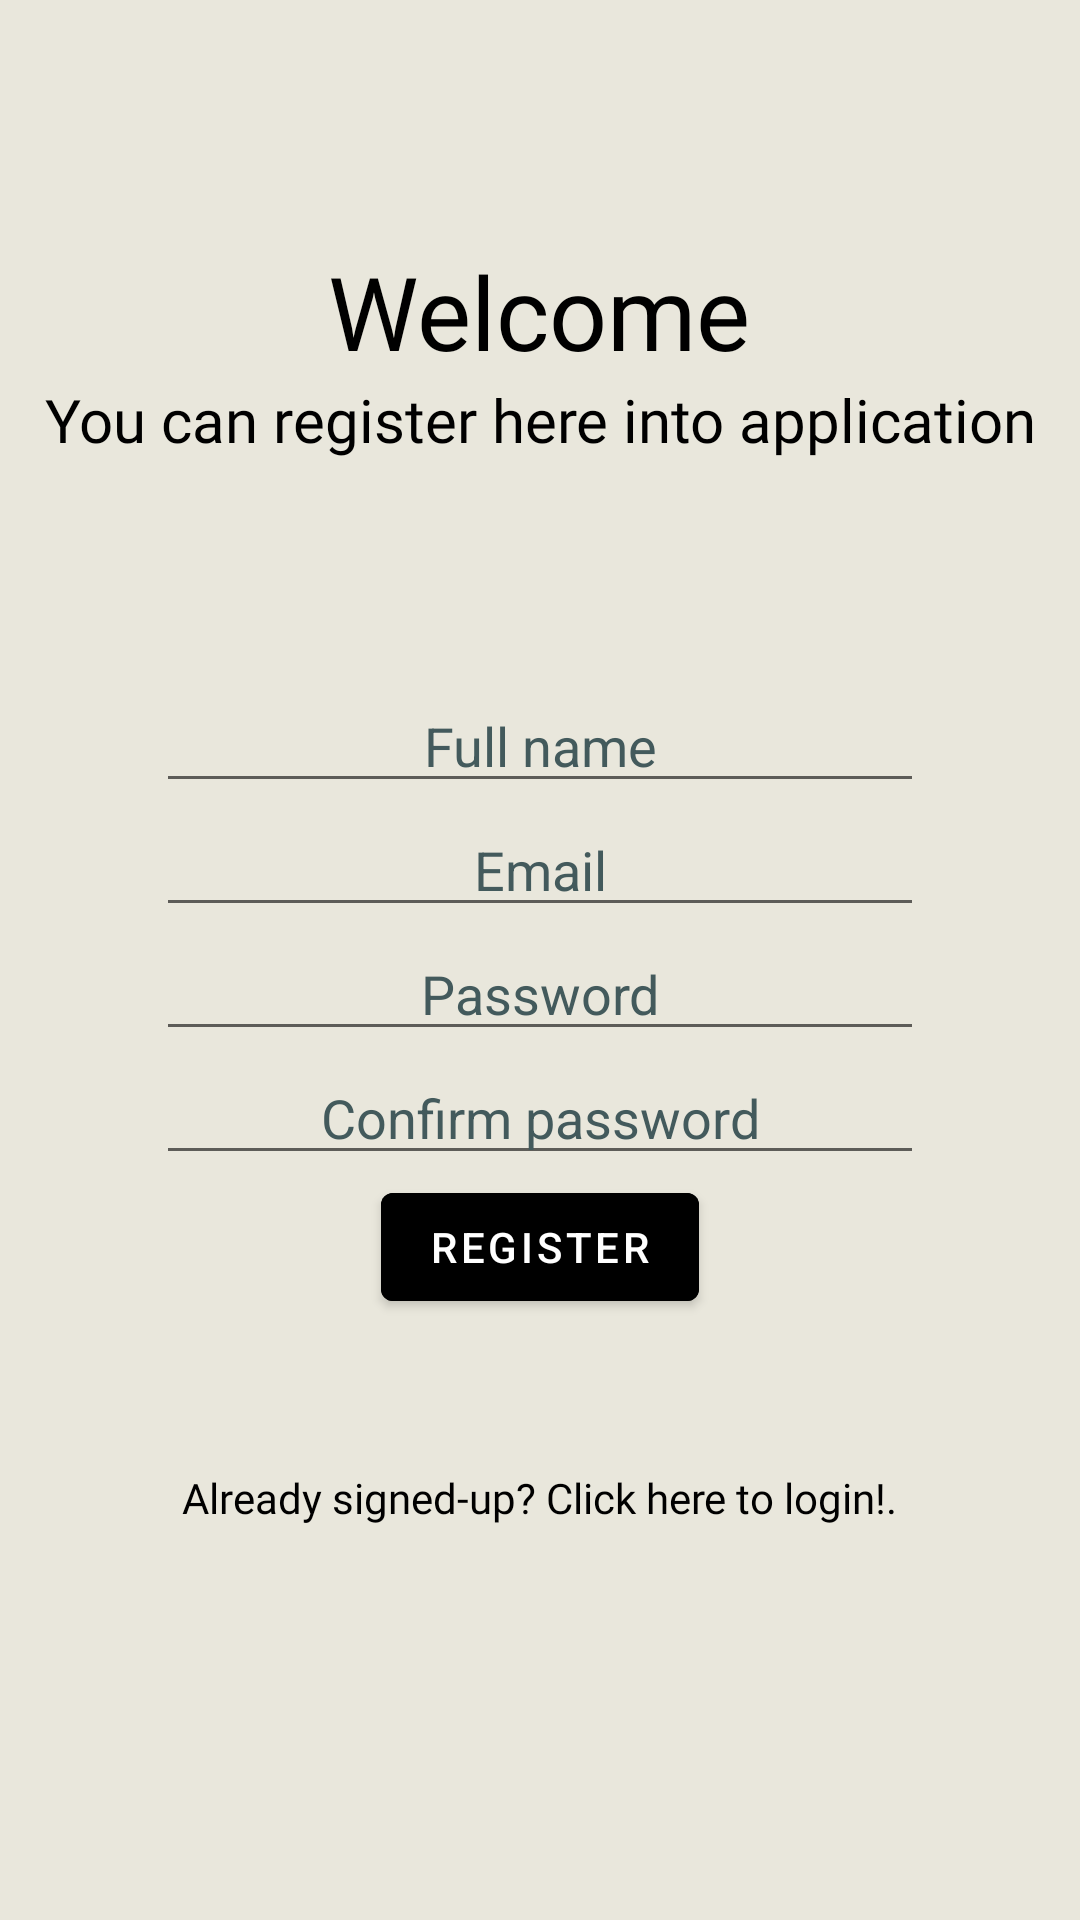

Produce the Android XML layout that renders to this screen, including the resource entries it uses.
<!-- AndroidManifest.xml: application theme Theme.FeedbackV2 -->
<!-- res/layout/activity_register.xml -->
<?xml version="1.0" encoding="utf-8"?>
<RelativeLayout xmlns:android="http://schemas.android.com/apk/res/android"
    xmlns:app="http://schemas.android.com/apk/res-auto"
    xmlns:tools="http://schemas.android.com/tools"
    android:layout_width="match_parent"
    android:background="@color/pearl"
    android:layout_height="match_parent"
    tools:context=".Login">


    <TextView
        android:id="@+id/welcome"
        android:layout_width="wrap_content"
        android:layout_height="wrap_content"
        android:layout_alignParentTop="true"
        android:layout_centerHorizontal="true"
        android:layout_marginTop="81dp"
        android:fontFamily="@font/cousine_bold"
        android:text="Welcome"
        android:textColor="@color/black"
        android:textSize="34sp" />

    <TextView
        android:id="@+id/pleaselogin"
        android:layout_width="wrap_content"
        android:layout_height="wrap_content"
        android:layout_below="@+id/welcome"
        android:layout_centerHorizontal="true"
        android:layout_marginTop="0dp"
        android:fontFamily="@font/cousine"
        android:text="You can register here into application"
        android:gravity="center_horizontal"
        android:textColor="@color/black"
        android:textSize="20sp" />


    <com.google.android.material.textfield.TextInputEditText
        android:id="@+id/edittext_name"
        android:layout_width="256dp"
        android:layout_height="wrap_content"
        android:layout_below="@+id/pleaselogin"
        android:layout_centerHorizontal="true"
        android:layout_marginTop="73dp"
        android:textColorHint="@color/turqoise_pal"
        android:gravity="center_horizontal"
        android:hint="Full name"
        android:textColor="@color/black"
        app:endIconMode="clear_text"/>


    <com.google.android.material.textfield.TextInputEditText
        android:id="@+id/edittext_email"
        android:layout_width="256dp"
        android:layout_height="wrap_content"
        android:layout_below="@+id/edittext_name"
        android:layout_centerHorizontal="true"
        android:textColorHint="@color/turqoise_pal"
        android:gravity="center_horizontal"
        android:hint="Email" />



    <com.google.android.material.textfield.TextInputEditText
        android:id="@+id/edittext_password"
        android:layout_width="256dp"
        android:layout_height="wrap_content"
        android:layout_below="@+id/edittext_email"
        android:layout_centerHorizontal="true"
        android:textColorHint="@color/turqoise_pal"
        android:gravity="center_horizontal"
        android:hint="Password"
        android:inputType="textPassword"
        android:textColor="@color/black"

        />

    <com.google.android.material.textfield.TextInputEditText
        android:id="@+id/edittext_confirmpassword"
        android:layout_width="256dp"
        android:layout_height="wrap_content"
        android:layout_below="@+id/edittext_password"
        android:layout_centerHorizontal="true"
        android:textColorHint="@color/turqoise_pal"
        android:gravity="center_horizontal"
        android:inputType="textPassword"
        android:hint="Confirm password" />

    <com.google.android.material.button.MaterialButton
        android:id="@+id/registerbtn"
        android:layout_width="wrap_content"
        android:layout_height="wrap_content"
        android:layout_centerHorizontal="true"
        android:layout_below="@id/edittext_confirmpassword"
        android:text="Register"
        android:backgroundTint="@color/black"
        android:textColor="@color/white"
        />
    <TextView
        android:id="@+id/logintext"
        android:layout_width="wrap_content"
        android:layout_height="wrap_content"
        android:layout_below="@id/registerbtn"
        android:layout_centerHorizontal="true"
        android:layout_marginTop="50dp"
        android:fontFamily="@font/cousine"
        android:text="Already signed-up? Click here to login!."
        android:textColor="@color/black"/>
</RelativeLayout>
<!-- resources referenced by this layout -->
<resources>
  <color name="black">#FF000000</color>
  <color name="pearl">#E9E7DC</color>
  <color name="turqoise_pal">#435A5C</color>
  <color name="white">#FFFFFFFF</color>
  <style name="Theme.FeedbackV2" parent="Theme.MaterialComponents.DayNight.DarkActionBar">
          
          <item name="colorPrimary">@color/purple_500</item>
          <item name="colorPrimaryVariant">@color/purple_700</item>
          <item name="colorOnPrimary">@color/white</item>
          
          <item name="colorSecondary">@color/teal_200</item>
          <item name="colorSecondaryVariant">@color/teal_700</item>
          <item name="colorOnSecondary">@color/black</item>
          
          <item name="android:statusBarColor" tools:targetApi="l">?attr/colorPrimaryVariant</item>
          
      </style>
  <color name="purple_500">#FF6200EE</color>
  <color name="purple_700">#FF3700B3</color>
  <color name="teal_200">#FF03DAC5</color>
  <color name="teal_700">#FF018786</color>
</resources>
